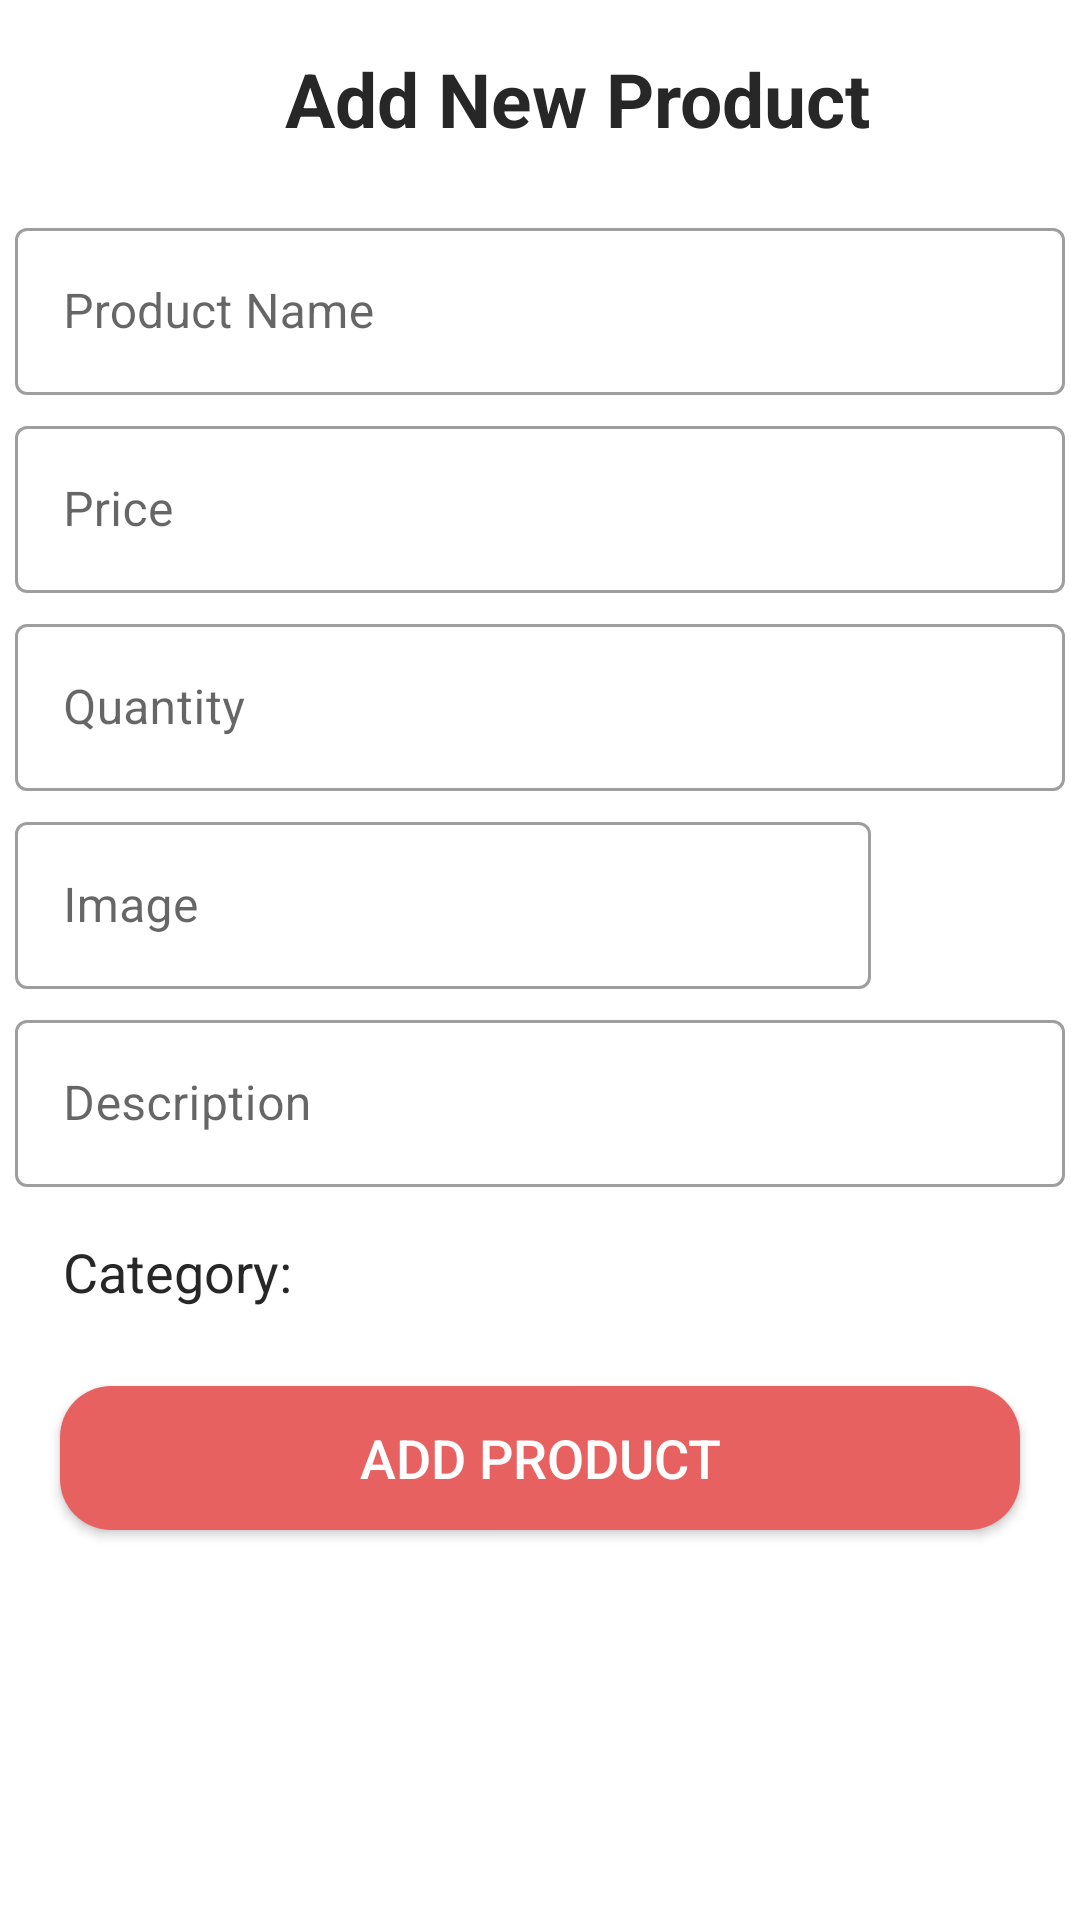

Reconstruct the res/layout file that produces this screen, plus the resources it refers to.
<!-- AndroidManifest.xml: application theme Theme.App_Ecommerce -->
<!-- res/layout/activity_add_poduct.xml -->
<?xml version="1.0" encoding="utf-8"?>
<androidx.constraintlayout.widget.ConstraintLayout xmlns:android="http://schemas.android.com/apk/res/android"
    xmlns:app="http://schemas.android.com/apk/res-auto"
    xmlns:tools="http://schemas.android.com/tools"
    android:id="@+id/main"
    android:layout_width="match_parent"
    android:layout_height="match_parent"
    tools:context=".Activity.AddPoductActivity">

    <LinearLayout
        android:id="@+id/line1"
        android:layout_width="match_parent"
        android:layout_height="wrap_content"
        android:orientation="vertical"
        android:padding="16dp">
        <LinearLayout
            android:layout_width="match_parent"
            android:layout_height="wrap_content"
            android:orientation="horizontal">

            <ImageView
                android:id="@+id/btnBack"
                android:layout_width="25dp"
                android:layout_height="match_parent"
                android:padding="2dp"
                app:srcCompat="@drawable/arrow" />

            <TextView
                android:id="@+id/textView"
                android:layout_width="wrap_content"
                android:layout_height="wrap_content"
                android:layout_gravity="center"
                android:layout_weight="1"
                android:gravity="center"
                android:text="Add New Product"
                android:textAlignment="center"
                android:textColor="@color/black"
                android:textSize="25dp"
                android:textStyle="bold" />
        </LinearLayout>

    </LinearLayout>
    <com.google.android.material.textfield.TextInputLayout
        android:id="@+id/line2"
        android:layout_width="match_parent"
        android:layout_height="wrap_content"
        app:layout_constraintTop_toBottomOf="@+id/line1"
        android:layout_marginTop="5dp"
        android:layout_marginRight="5dp"
        android:layout_marginLeft="5dp"
        style="@style/Widget.MaterialComponents.TextInputLayout.OutlinedBox">
        <com.google.android.material.textfield.TextInputEditText
            android:id="@+id/txtName"
            android:hint="Product Name"
            android:inputType="text"
            android:layout_width="match_parent"
            android:layout_height="wrap_content"/>
    </com.google.android.material.textfield.TextInputLayout>

    <com.google.android.material.textfield.TextInputLayout
        android:id="@+id/line3"
        android:layout_width="match_parent"
        android:layout_height="wrap_content"
        app:layout_constraintTop_toBottomOf="@+id/line2"
        android:layout_marginTop="5dp"
        android:layout_marginRight="5dp"
        android:layout_marginLeft="5dp"
        style="@style/Widget.MaterialComponents.TextInputLayout.OutlinedBox">
        <com.google.android.material.textfield.TextInputEditText
            android:id="@+id/txtPrice"
            android:hint="Price"
            android:inputType="numberDecimal"
            android:layout_width="match_parent"
            android:layout_height="wrap_content"/>
    </com.google.android.material.textfield.TextInputLayout>

    <com.google.android.material.textfield.TextInputLayout
        android:id="@+id/line4"
        android:layout_width="match_parent"
        android:layout_height="wrap_content"
        app:layout_constraintTop_toBottomOf="@+id/line3"
        android:layout_marginTop="5dp"
        android:layout_marginRight="5dp"
        android:layout_marginLeft="5dp"
        style="@style/Widget.MaterialComponents.TextInputLayout.OutlinedBox">
        <com.google.android.material.textfield.TextInputEditText
            android:id="@+id/txtStockQuantity"
            android:hint="Quantity"
            android:inputType="number"
            android:layout_width="match_parent"
            android:layout_height="wrap_content"/>
    </com.google.android.material.textfield.TextInputLayout>

    <LinearLayout
        android:id="@+id/line5"
        android:layout_width="match_parent"
        android:layout_height="wrap_content"
        android:orientation="horizontal"
        app:layout_constraintTop_toBottomOf="@+id/line4"
        android:weightSum="5">
        <com.google.android.material.textfield.TextInputLayout
            android:layout_width="wrap_content"
            android:layout_height="wrap_content"
            app:layout_constraintTop_toBottomOf="@+id/line4"
            android:layout_marginTop="5dp"
            android:layout_marginRight="5dp"
            android:layout_marginLeft="5dp"
            android:layout_weight="4"
            style="@style/Widget.MaterialComponents.TextInputLayout.OutlinedBox">
            <com.google.android.material.textfield.TextInputEditText
                android:id="@+id/txtImage"
                android:hint="Image"
                android:inputType="text"
                android:layout_width="match_parent"
                android:layout_height="wrap_content"/>
        </com.google.android.material.textfield.TextInputLayout>
        
        <ImageView
            android:id="@+id/btnCamera"
            android:src="@drawable/camera"
            android:layout_gravity="center"
            android:layout_marginRight="7dp"
            android:layout_weight="1"
            android:layout_width="0dp"
            android:layout_height="wrap_content"/>
    </LinearLayout>
    <com.google.android.material.textfield.TextInputLayout
        android:id="@+id/line6"
        android:layout_width="match_parent"
        android:layout_height="wrap_content"
        app:layout_constraintTop_toBottomOf="@+id/line5"
        android:layout_marginTop="5dp"
        android:layout_marginRight="5dp"
        android:layout_marginLeft="5dp"
        style="@style/Widget.MaterialComponents.TextInputLayout.OutlinedBox">
        <com.google.android.material.textfield.TextInputEditText
            android:id="@+id/txtDes"
            android:hint="Description"
            android:inputType="text"
            android:layout_width="match_parent"
            android:layout_height="wrap_content"/>
    </com.google.android.material.textfield.TextInputLayout>

    <TextView
        android:id="@+id/txtCategory"
        android:layout_width="wrap_content"
        android:layout_height="wrap_content"
        android:padding="16dp"
        android:text="Category: "
        android:textColor="@color/black"
        android:textSize="18sp"
        app:layout_constraintStart_toStartOf="@+id/line6"
        app:layout_constraintTop_toBottomOf="@+id/line6" />

    <androidx.appcompat.widget.AppCompatButton
        android:id="@+id/btnAdd"
        android:layout_width="match_parent"
        android:layout_height="wrap_content"
        android:layout_marginRight="20dp"
        android:layout_marginLeft="20dp"
        android:layout_marginTop="10dp"
        android:text="Add Product"
        android:background="@drawable/red_btn_save_address"
        android:textColor="@color/white"
        android:textSize="18dp"
        app:layout_constraintTop_toBottomOf="@+id/txtCategory" />

</androidx.constraintlayout.widget.ConstraintLayout>
<!-- resources referenced by this layout -->
<resources>
  <color name="black">#272727</color>
  <color name="white">#FFFFFFFF</color>
  <!-- drawable red_btn_save_address (drawable) -->
  <?xml version="1.0" encoding="utf-8"?>
  <selector xmlns:android="http://schemas.android.com/apk/res/android">
      <item>
          <shape android:shape="rectangle">
              <solid android:color="@color/red"/>
              <corners android:radius="17dp"/>
          </shape>
      </item>
  </selector>
  <style name="Theme.App_Ecommerce" parent="Base.Theme.App_Ecommerce" />
  <color name="red">#E76160</color>
  <style name="Base.Theme.App_Ecommerce" parent="Theme.MaterialComponents.DayNight.NoActionBar">
          
          
      </style>
</resources>
